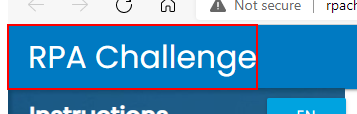
Task: Logic for working on the RPA Challenge - Input Forms. This process downloads the input excel file from the RPA Challenge website & adds the data to the Orchestrator Queue for further processing
Workflow: LaunchPortal

Step 1: find the link 'RPA Challenge' in window 'Rpa Challenge' ({0})

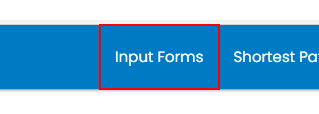
Step 2: click on the link '{1}' in window 'Rpa Challenge' ({0})
